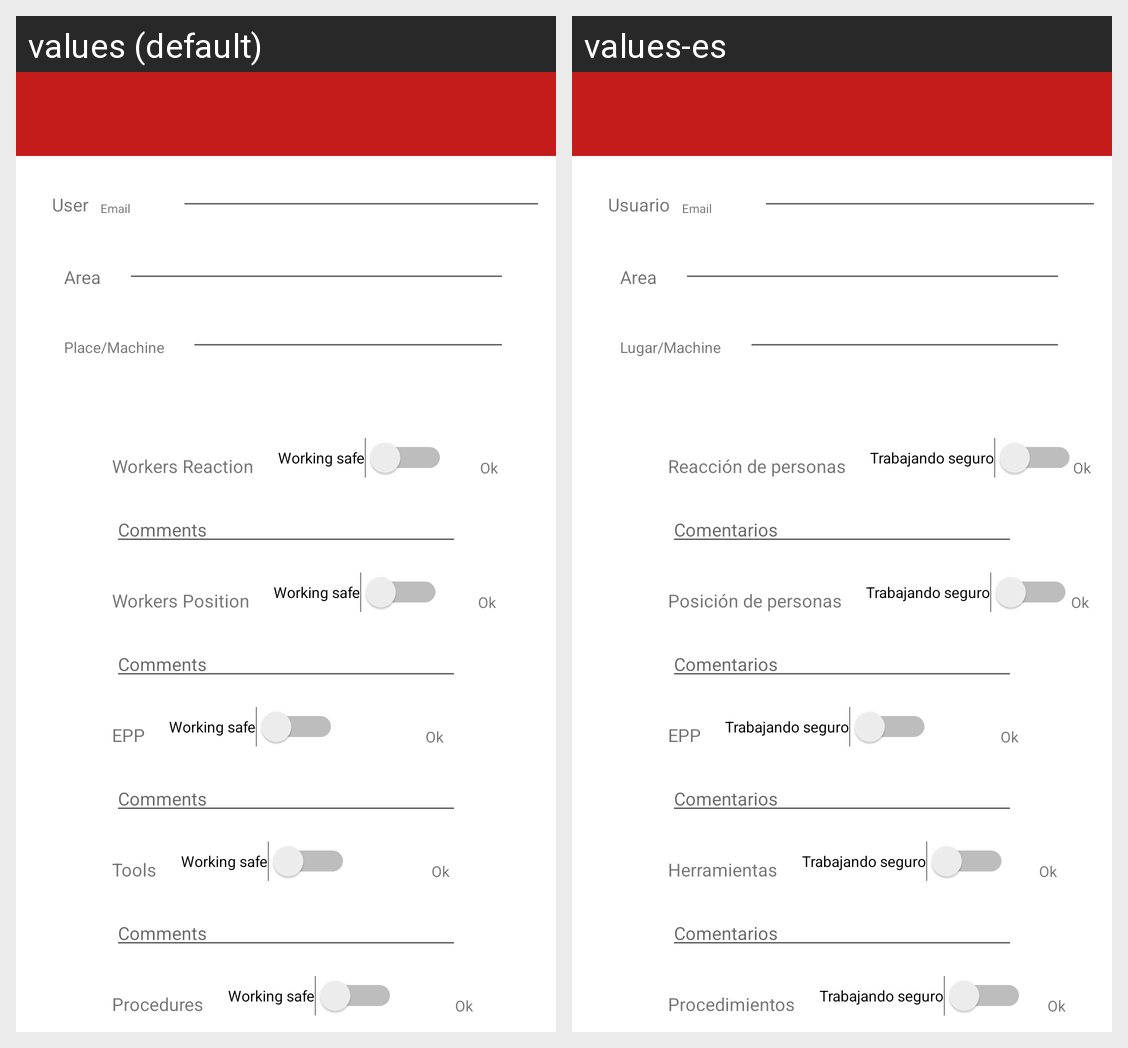

Strings drawn on this Android screen and how each of the app's shown locales translates them:
Android screen res/layout/activity_create.xml rendered under 2 locales, left to right: values (default), values-es. Device: Nexus 5 (rendered at 1080×1920; each locale shown at half size, 540×960, under a caption strip naming it); theme Theme.BehaviorBasedSafety.
Strings drawn on this screen, with the default value and each locale's value (text and hints the layout hard-codes, and strings that could not be matched under every locale, appear in the picture but are not listed):

txt_comments
  values: Comments
  values-es: Comentarios

lbl_working_status
  values: Working safe
  values-es: Trabajando seguro

lbl_procedure
  values: Procedures
  values-es: Procedimientos

lbl_tools
  values: Tools
  values-es: Herramientas

lbl_epp
  values: EPP
  values-es: EPP

user_lbl
  values: User
  values-es: Usuario

lbl_email
  values: Email
  values-es: Email

lbl_area
  values: Area
  values-es: Area

lbl_place
  values: Place/Machine
  values-es: Lugar/Machine

lbl_worker_reaction
  values: Workers Reaction
  values-es: Reacción de personas

lbl_worker_position
  values: Workers Position
  values-es: Posición de personas
